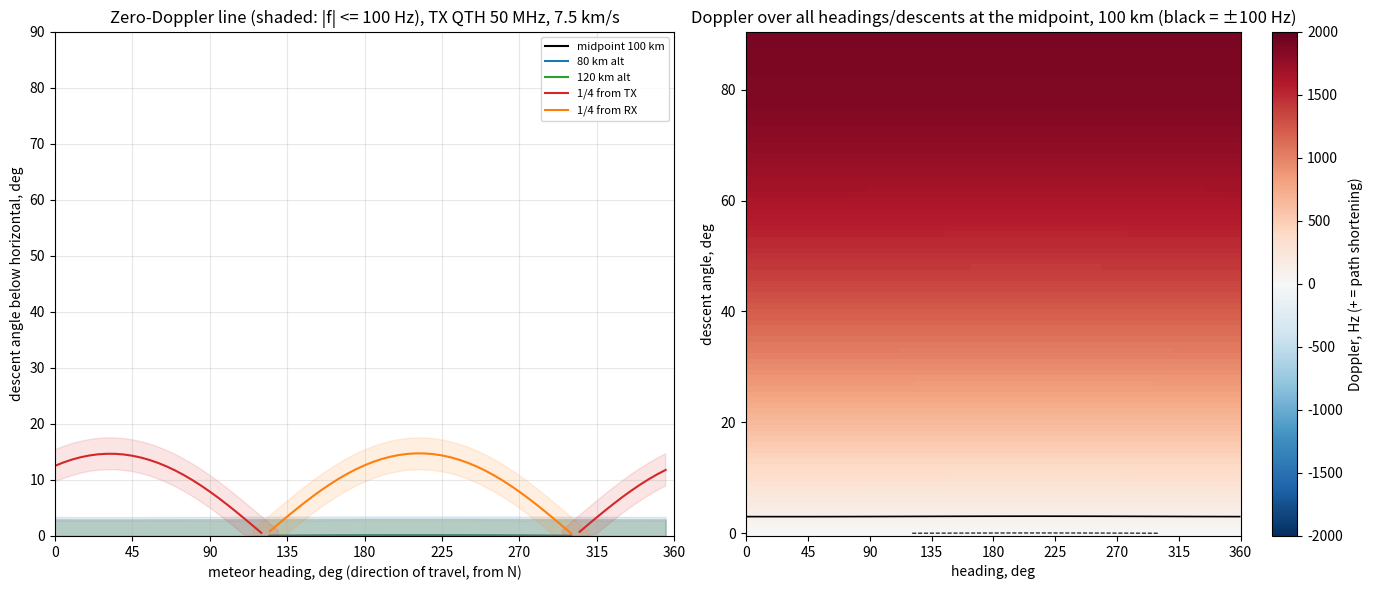

Write Python code to recreate this figure.
"""Meteor forward-scatter Doppler map, WDPN-TV (ch 2, 54.309441 MHz pilot) -> receiver.

For a meteor at point P with velocity vector v, the bistatic path length is R = |P-T| + |P-R|.
    f_D = -(1/lambda) dR/dt = -(v/lambda) * vhat . (uT + uR)
where uT, uR are unit vectors pointing from the transmitter / receiver to P.
f_D = 0  <=>  v tangent to the ellipsoid of constant path length (vhat perpendicular to b = uT + uR).
|f_D| <= 100 Hz  <=>  |vhat . bhat| <= 100*lambda / (v*|b|): a thin band around the great circle of
directions perpendicular to the bisector b.
Outputs: meteor_doppler_wdpn.png, meteor_doppler_wdpn.csv
"""
import numpy as np
import matplotlib
matplotlib.use("Agg")
import matplotlib.pyplot as plt

A, E2 = 6378137.0, 0.00669437999014
C = 299792458.0
F = 54.309441e6
LAM = C / F
import sys
V_KMS = float(sys.argv[1]) if len(sys.argv) > 1 else 27000 / 3600.0   # km/s (27000 km/h = 7.5)
V = V_KMS * 1e3
TAG = f"{V_KMS:g}kms"
LIM = 100.0                    # Hz

# RX = (38.821708, -77.103720, 100.0)
# TX = (40.04169, -75.23614, 378.9)   # WDPN-TV, Roxborough

RX = (34.74, -86.56, 100.0) #Huntsville
TX = (36.324, -85.35, 378.9) # An assumed QTH 210 km NE of Huntsville


def ecef(lat, lon, h):
    la, lo = np.radians(lat), np.radians(lon)
    n = A / np.sqrt(1 - E2 * np.sin(la) ** 2)
    return np.array([(n + h) * np.cos(la) * np.cos(lo), (n + h) * np.cos(la) * np.sin(lo),
                     (n * (1 - E2) + h) * np.sin(la)])


def enu(lat, lon):
    la, lo = np.radians(lat), np.radians(lon)
    e = np.array([-np.sin(lo), np.cos(lo), 0.0])
    n = np.array([-np.sin(la) * np.cos(lo), -np.sin(la) * np.sin(lo), np.cos(la)])
    u = np.array([np.cos(la) * np.cos(lo), np.cos(la) * np.sin(lo), np.sin(la)])
    return e, n, u


def geodetic(p, alt_m):
    """(lat, lon, alt) of the point straight above direction p (geocentric direction -> geodetic lat)."""
    lon = np.degrees(np.arctan2(p[1], p[0]))
    lat = np.degrees(np.arctan2(p[2], (1 - E2) * np.hypot(p[0], p[1])))
    return lat, lon, alt_m


def point_on_path(frac, alt_m):
    """Point above the great-circle-ish chord TX->RX at fraction frac, altitude alt (m)."""
    g = (1 - frac) * ecef(*TX[:2], 0) + frac * ecef(*RX[:2], 0)
    g /= np.linalg.norm(g)
    # lat/lon of that direction
    return geodetic(g, alt_m)


def bisector(P):
    p = ecef(*P)
    uT = (p - ecef(*TX)); uT /= np.linalg.norm(uT)
    uR = (p - ecef(*RX)); uR /= np.linalg.norm(uR)
    return uT + uR, uT, uR


def doppler(P, az_deg, desc_deg):
    """Doppler (Hz) for velocity heading az (deg from N, direction of travel) descending desc deg below horizontal."""
    e, n, u = enu(P[0], P[1])
    az, d = np.radians(az_deg), np.radians(desc_deg)
    vhat = (np.cos(d) * np.sin(az))[..., None] * e + (np.cos(d) * np.cos(az))[..., None] * n \
        - np.sin(d)[..., None] * u
    b, _, _ = bisector(P)
    return -(V / LAM) * (vhat @ b)


def zero_doppler_desc(P, az_deg):
    """Descent angle (deg) giving f_D=0 at this heading, or nan if none in 0..90."""
    e, n, u = enu(P[0], P[1])
    b, _, _ = bisector(P)
    be, bn, bu = b @ e, b @ n, b @ u
    az = np.radians(az_deg)
    h = be * np.sin(az) + bn * np.cos(az)          # horizontal component of b along heading
    # cos(d)*h - sin(d)*bu = 0 -> tan d = h/bu
    d = np.degrees(np.arctan2(h, bu))
    d = np.where(d < -90, d + 180, np.where(d > 90, d - 180, d))
    return np.where((d >= 0) & (d <= 90), d, np.nan)


def band_halfwidth(P, az_deg, f0=0.0):
    """Range of descent angles giving |f_D|<=LIM at a heading: returns (lo, hi) arrays (deg)."""
    dd = np.linspace(0, 90, 9001)
    out = []
    for a in np.atleast_1d(az_deg):
        f = doppler(P, np.full_like(dd, a), dd)
        ok = np.abs(f) <= LIM
        out.append((dd[ok].min(), dd[ok].max()) if ok.any() else (np.nan, np.nan))
    return np.array(out)


def P_offset(x_km, y_km, alt_m):
    """Reflection point x_km along the baseline (+ toward TX) and y_km to the side (+ = toward 320 deg, NW) of the midpoint."""
    g0 = ecef(*point_on_path(0.5, 0)[:2], 0)
    e, n, u = enu(*point_on_path(0.5, 0)[:2])
    t = ecef(*TX[:2], 0) - ecef(*RX[:2], 0); t /= np.linalg.norm(t)
    side = np.cross(u, t); side /= np.linalg.norm(side)
    p = g0 + x_km * 1e3 * t + y_km * 1e3 * side
    return geodetic(p / np.linalg.norm(p), alt_m)


def heading_windows(P, desc_deg):
    """Headings (deg) that give f_D=0 and the +-LIM edges, for a given descent angle. Returns list of (az0, az_lo, az_hi)."""
    e, n, u = enu(P[0], P[1])
    b, _, _ = bisector(P)
    be, bn, bu = b @ e, b @ n, b @ u
    bh, azb = np.hypot(be, bn), np.degrees(np.arctan2(be, bn))
    d = np.radians(desc_deg)
    c0 = bu * np.tan(d) / bh
    dc = LIM * LAM / (V * np.cos(d)) / bh
    res = []
    for sgn in (+1, -1):
        out = []
        for c in (c0, c0 - dc, c0 + dc):
            out.append((azb + sgn * np.degrees(np.arccos(c))) % 360 if abs(c) <= 1 else np.nan)
        res.append(tuple(out))
    return res


if __name__ == "__main__":
    base = np.linalg.norm(ecef(*TX[:2], 0) - ecef(*RX[:2], 0)) / 1e3
    print(f"lambda = {LAM:.4f} m, v = {V:.0f} m/s, v/lambda = {V/LAM:.1f} Hz per unit; ground baseline = {base:.1f} km")

    # Where are the reflection points?  100 km altitude over the midpoint, plus spread
    P0 = point_on_path(0.5, 100e3)
    b, uT, uR = bisector(P0)
    beta = np.degrees(np.arccos(np.clip(-uT @ uR * -1, -1, 1)))  # angle between uT,uR
    print(f"Midpoint {P0[0]:.3f},{P0[1]:.3f} @100 km: |b| = {np.linalg.norm(b):.3f}, "
          f"max |f_D| = {V/LAM*np.linalg.norm(b):.0f} Hz")
    # fraction of directions on the sphere within +-100 Hz
    k = LIM * LAM / (V * np.linalg.norm(b))
    print(f"|cos(angle to bisector)| <= {k:.4f}  -> +-{np.degrees(np.arcsin(k)):.2f} deg of tangent plane; "
          f"{k*100:.1f}% of random directions")

    az = np.arange(0, 360, 5.0)
    rows = []
    cases = {"midpoint 100 km": (0.5, 100e3), "80 km alt": (0.5, 80e3), "120 km alt": (0.5, 120e3),
             "1/4 from TX": (0.25, 100e3), "1/4 from RX": (0.75, 100e3)}
    fig, axs = plt.subplots(1, 2, figsize=(14, 6))
    ax = axs[0]
    for (name, (fr, alt)), col in zip(cases.items(), ["k", "tab:blue", "tab:green", "tab:red", "tab:orange"]):
        P = point_on_path(fr, alt)
        zd = zero_doppler_desc(P, az)
        bw = band_halfwidth(P, az)
        ax.plot(az, zd, color=col, label=name)
        ax.fill_between(az, bw[:, 0], bw[:, 1], color=col, alpha=0.12)
        for a, z, (lo, hi) in zip(az, zd, bw):
            rows.append((name, a, z, lo, hi))
    ax.set_xlim(0, 360); ax.set_ylim(0, 90); ax.set_xticks(range(0, 361, 45))
    ax.set_xlabel("meteor heading, deg (direction of travel, from N)")
    ax.set_ylabel("descent angle below horizontal, deg")
    # ax.set_title(f"Zero-Doppler line (shaded: |f| <= {LIM:.0f} Hz), WDPN 54.31 MHz, {V_KMS:g} km/s") # this is for K1FR to WDPN TV
    ax.set_title(f"Zero-Doppler line (shaded: |f| <= {LIM:.0f} Hz), TX QTH 50 MHz, {V_KMS:g} km/s") # this is a made up TX QTH for Rob

    ax.grid(alpha=0.3); ax.legend(fontsize=8)

    ax = axs[1]
    P = P0
    A_, D_ = np.meshgrid(np.arange(0, 360.5, 1), np.arange(0, 90.5, 1))
    Fd = doppler(P, A_, D_)
    cs = ax.pcolormesh(A_, D_, Fd, cmap="RdBu_r", vmin=-2000, vmax=2000, shading="auto")
    ax.contour(A_, D_, Fd, levels=[-LIM, LIM], colors="k", linewidths=1.2)
    ax.contour(A_, D_, Fd, levels=[0], colors="k", linewidths=0.8, linestyles="--")
    plt.colorbar(cs, ax=ax, label="Doppler, Hz (+ = path shortening)")
    ax.set_xlabel("heading, deg"); ax.set_ylabel("descent angle, deg")
    ax.set_title("Doppler over all headings/descents at the midpoint, 100 km (black = ±100 Hz)")
    ax.set_xticks(range(0, 361, 45))
    fig.tight_layout(); fig.savefig(f"meteor_doppler_wdpn_{TAG}.png", dpi=130)

    with open(f"meteor_doppler_wdpn_{TAG}.csv", "w") as fh:
        fh.write("case,heading_deg,zero_doppler_descent_deg,desc_lo_deg_for_pm100Hz,desc_hi_deg_for_pm100Hz\n")
        for r in rows:
            fh.write(",".join(str(round(x, 2)) if not isinstance(x, str) else x for x in r) + "\n")

    print("\nMidpoint, 100 km altitude:  heading -> descent angle for 0 Hz, and range for +-100 Hz")
    zd = zero_doppler_desc(P0, az); bw = band_halfwidth(P0, az)
    for a, z, (lo, hi) in zip(az[::6], zd[::6], bw[::6]):
        print(f"  {a:5.0f}°  zero at {z:5.1f}°   ±100 Hz: {lo:5.1f}–{hi:5.1f}°")

    print("\nReflection point off the baseline (alt 100 km, midpoint along path). y>0 = NW side, y<0 = SE side")
    print("  y_km  desc  heading(0 Hz)  +-100 Hz window   (two mirror-image solutions per row)")
    lines = []
    for y in (-200, -150, -100, -50, 50, 100, 150, 200):
        P = P_offset(0, y, 100e3)
        for dsc in (20, 30, 45, 60):
            w = heading_windows(P, dsc)
            if np.isnan(w[0][0]):
                continue
            txt = "  |  ".join(f"{a0:5.1f}  ({lo:5.1f}..{hi:5.1f})" for a0, lo, hi in w)
            print(f"  {y:5d} {dsc:4d}   {txt}")
            lines.append((y, dsc, w))
